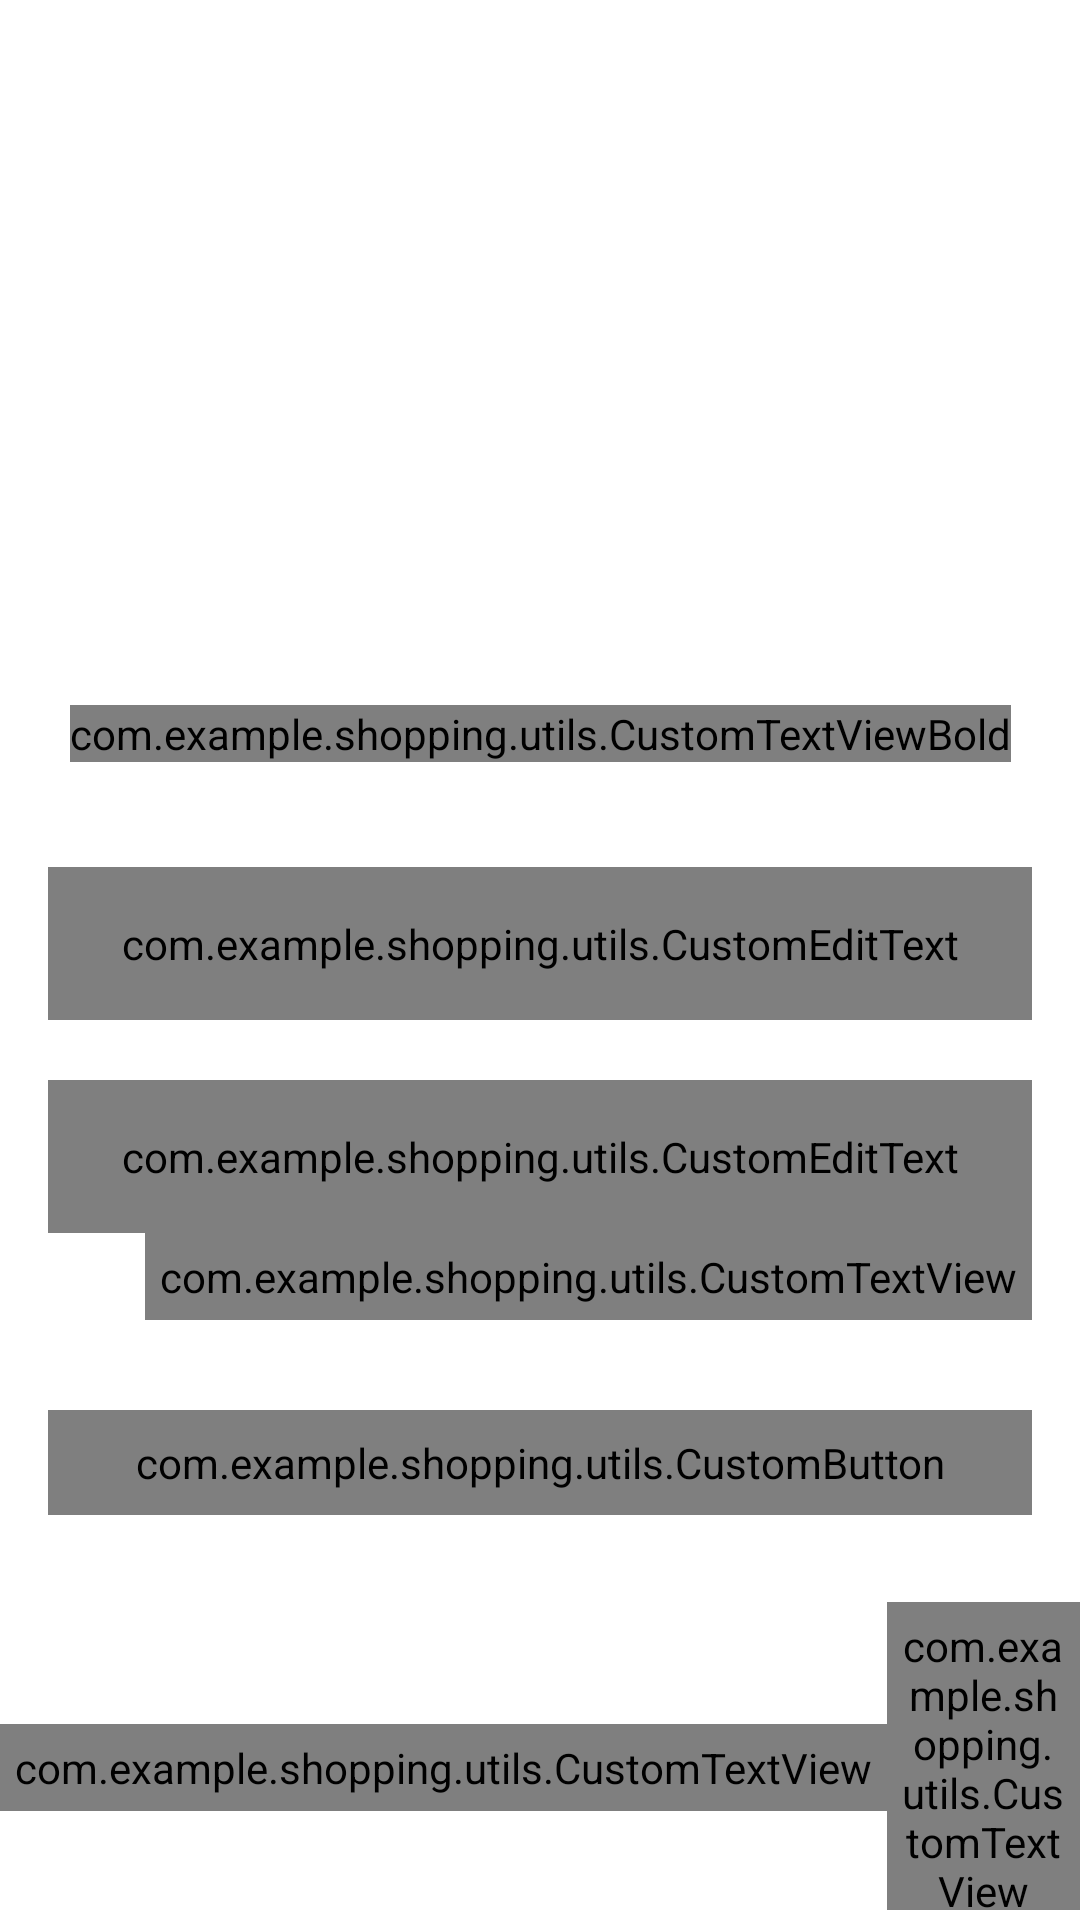

Layout XML and referenced resources for this Android screen:
<!-- AndroidManifest.xml: activity theme AppTheme.NoActionBar -->
<!-- res/layout/activity_login.xml -->
<?xml version="1.0" encoding="utf-8"?>
<androidx.constraintlayout.widget.ConstraintLayout xmlns:android="http://schemas.android.com/apk/res/android"
  xmlns:app="http://schemas.android.com/apk/res-auto"
  xmlns:tools="http://schemas.android.com/tools"
  android:layout_width="match_parent"
  android:layout_height="match_parent"
  android:background="@color/colorWhite"
  tools:context=".ui.activities.LoginActivity">

  <FrameLayout
    android:id="@+id/fl_header_image"
    android:layout_width="wrap_content"
    android:layout_height="@dimen/auth_header_image_height"
    app:layout_constraintEnd_toEndOf="parent"
    app:layout_constraintStart_toStartOf="parent"
    app:layout_constraintTop_toTopOf="parent">

    <ImageView
      android:layout_width="match_parent"
      android:layout_height="match_parent"
      android:contentDescription="@string/content_description"
      android:scaleType="fitXY"
      android:src="@drawable/auth_screens_background" />

    <ImageView
      android:layout_width="@dimen/auth_logo_width_size"
      android:layout_height="@dimen/auth_logo_height_size"
      android:layout_gravity="center"
      android:contentDescription="@string/app_name"
      android:scaleType="fitCenter"
      android:src="@drawable/app_logo"
      app:tint="@color/colorWhite" />
  </FrameLayout>

  <com.example.shopping.utils.CustomTextViewBold
    android:id="@+id/tv_title"
    android:layout_width="wrap_content"
    android:layout_height="wrap_content"
    android:layout_marginTop="35dp"
    android:text="@string/title_login"
    android:textColor="@color/colorPrimaryText"
    android:textSize="@dimen/title_textSize"
    app:layout_constraintEnd_toEndOf="parent"
    app:layout_constraintStart_toStartOf="parent"
    app:layout_constraintTop_toBottomOf="@id/fl_header_image" />

  <com.google.android.material.textfield.TextInputLayout
    android:id="@+id/til_email"
    style="@style/Widget.MaterialComponents.TextInputLayout.OutlinedBox"
    android:layout_width="match_parent"
    android:layout_height="wrap_content"
    android:layout_marginStart="16dp"
    android:layout_marginTop="35dp"
    android:layout_marginEnd="16dp"
    android:hint="@string/et_hint_email_id"
    android:textColorHint="@color/colorSecondaryText"
    app:layout_constraintEnd_toEndOf="parent"
    app:layout_constraintStart_toStartOf="parent"
    app:layout_constraintTop_toBottomOf="@id/tv_title">

    <com.example.shopping.utils.CustomEditText
      android:id="@+id/et_email"
      android:layout_width="match_parent"
      android:layout_height="wrap_content"
      android:inputType="text"
      android:padding="@dimen/et_padding"
      android:textColor="@color/colorPrimaryText"
      android:textSize="@dimen/et_textSize"
      tools:text="abc@gmail.com" />
  </com.google.android.material.textfield.TextInputLayout>

  <com.google.android.material.textfield.TextInputLayout
    android:id="@+id/til_password"
    style="@style/Widget.MaterialComponents.TextInputLayout.OutlinedBox"
    android:layout_width="match_parent"
    android:layout_height="wrap_content"
    android:layout_marginStart="16dp"
    android:layout_marginTop="20dp"
    android:layout_marginEnd="16dp"
    android:hint="@string/et_hint_password"
    android:textColorHint="@color/colorSecondaryText"
    app:layout_constraintEnd_toEndOf="parent"
    app:layout_constraintStart_toStartOf="parent"
    app:layout_constraintTop_toBottomOf="@id/til_email">

    <com.example.shopping.utils.CustomEditText
      android:id="@+id/et_password"
      android:layout_width="match_parent"
      android:layout_height="wrap_content"
      android:inputType="textPassword"
      android:padding="@dimen/et_padding"
      android:textColor="@color/colorPrimaryText"
      android:textSize="@dimen/et_textSize"
      tools:text="123456" />
  </com.google.android.material.textfield.TextInputLayout>

  <com.example.shopping.utils.CustomTextView
    android:id="@+id/tv_forgot_password"
    android:layout_width="wrap_content"
    android:layout_height="wrap_content"
    android:layout_marginEnd="16dp"
    android:foreground="?attr/selectableItemBackground"
    android:padding="@dimen/clickable_text_view_padding"
    android:text="@string/lbl_forgot_password"
    android:textColor="@color/colorSecondaryText"
    android:textSize="@dimen/forgot_password_textSize"
    app:layout_constraintEnd_toEndOf="parent"
    app:layout_constraintTop_toBottomOf="@id/til_password" />

  <com.example.shopping.utils.CustomButton
    android:id="@+id/btn_login"
    android:layout_width="match_parent"
    android:layout_height="wrap_content"
    android:layout_gravity="center"
    android:layout_marginStart="16dp"
    android:layout_marginTop="30dp"
    android:layout_marginEnd="16dp"
    android:background="@drawable/button_background"
    android:foreground="?attr/selectableItemBackground"
    android:gravity="center"
    android:paddingTop="@dimen/btn_padding"
    android:paddingBottom="@dimen/btn_padding"
    android:text="@string/btn_lbl_login"
    android:textColor="@android:color/white"
    android:textSize="@dimen/btn_textSize"
    app:layout_constraintEnd_toEndOf="parent"
    app:layout_constraintStart_toStartOf="parent"
    app:layout_constraintTop_toBottomOf="@id/tv_forgot_password" />

  <LinearLayout
    android:layout_width="wrap_content"
    android:layout_height="wrap_content"
    android:layout_marginTop="5dp"
    android:gravity="center_vertical"
    android:orientation="horizontal"
    app:layout_constraintEnd_toEndOf="parent"
    app:layout_constraintStart_toStartOf="parent"
    app:layout_constraintTop_toBottomOf="@id/btn_login">

    <com.example.shopping.utils.CustomTextView
      android:id="@+id/tv_don_t_have_an_account"
      android:layout_width="wrap_content"
      android:layout_height="wrap_content"
      android:layout_marginTop="16dp"
      android:padding="@dimen/clickable_text_view_padding"
      android:text="@string/don_t_have_an_account"
      android:textColor="@color/colorSecondaryText"
      android:textSize="@dimen/lbl_text_view_textSize" />

    <com.example.shopping.utils.CustomTextView
      android:id="@+id/tv_register"
      android:layout_width="wrap_content"
      android:layout_height="wrap_content"
      android:layout_marginTop="16dp"
      android:foreground="?attr/selectableItemBackground"
      android:padding="@dimen/clickable_text_view_padding"
      android:text="@string/register"
      android:textColor="@color/colorSecondaryText"
      android:textSize="@dimen/lbl_text_view_textSize" />
  </LinearLayout>
</androidx.constraintlayout.widget.ConstraintLayout>
<!-- resources referenced by this layout -->
<resources>
  <color name="colorPrimaryText">#222934</color>
  <color name="colorSecondaryText">#989898</color>
  <color name="colorWhite">#FFFFFFFF</color>
  <dimen name="auth_header_image_height">200dp</dimen>
  <dimen name="auth_logo_height_size">100dp</dimen>
  <dimen name="auth_logo_width_size">220dp</dimen>
  <dimen name="btn_padding">8dp</dimen>
  <dimen name="btn_textSize">18sp</dimen>
  <dimen name="clickable_text_view_padding">5dp</dimen>
  <dimen name="et_padding">16dp</dimen>
  <dimen name="et_textSize">16sp</dimen>
  <dimen name="forgot_password_textSize">14sp</dimen>
  <dimen name="lbl_text_view_textSize">16sp</dimen>
  <dimen name="title_textSize">18sp</dimen>
  <!-- drawable app_logo (drawable) -->
  <vector android:height="100dp" android:tint="#F1F0F0"
      android:viewportHeight="24" android:viewportWidth="24"
      android:width="100dp" xmlns:android="http://schemas.android.com/apk/res/android">
      <path android:fillColor="@android:color/white" android:pathData="M7,18c-1.1,0 -1.99,0.9 -1.99,2S5.9,22 7,22s2,-0.9 2,-2 -0.9,-2 -2,-2zM1,2v2h2l3.6,7.59 -1.35,2.45c-0.16,0.28 -0.25,0.61 -0.25,0.96 0,1.1 0.9,2 2,2h12v-2L7.42,15c-0.14,0 -0.25,-0.11 -0.25,-0.25l0.03,-0.12 0.9,-1.63h7.45c0.75,0 1.41,-0.41 1.75,-1.03l3.58,-6.49c0.08,-0.14 0.12,-0.31 0.12,-0.48 0,-0.55 -0.45,-1 -1,-1L5.21,4l-0.94,-2L1,2zM17,18c-1.1,0 -1.99,0.9 -1.99,2s0.89,2 1.99,2 2,-0.9 2,-2 -0.9,-2 -2,-2z"/>
  </vector>
  <!-- drawable button_background (drawable) -->
  <?xml version="1.0" encoding="utf-8"?>
  <shape xmlns:android="http://schemas.android.com/apk/res/android"
    android:shape="rectangle">
  
    <gradient
      android:angle="360"
      android:endColor="@color/colorThemeOrange"
      android:startColor="@color/colorThemePink"
      android:type="linear" />
  
    <corners android:radius="@dimen/button_background_radius" />
  </shape>
  <string name="app_name">Prodavac mk</string>
  <string name="btn_lbl_login">Login</string>
  <string name="content_description">image</string>
  <string name="don_t_have_an_account">Don\'t have an account?</string>
  <string name="et_hint_email_id">Email ID</string>
  <string name="et_hint_password">Password</string>
  <string name="lbl_forgot_password">Forgot Password?</string>
  <string name="register"><u>Register</u></string>
  <string name="title_login">LOGIN</string>
  <style name="AppTheme.NoActionBar">
      <item name="windowActionBar">false</item>
      <item name="windowNoTitle">true</item>
    </style>
  <color name="colorThemeOrange">#F4442d</color>
  <color name="colorThemePink">#ED2173</color>
  <dimen name="button_background_radius">10dp</dimen>
</resources>
